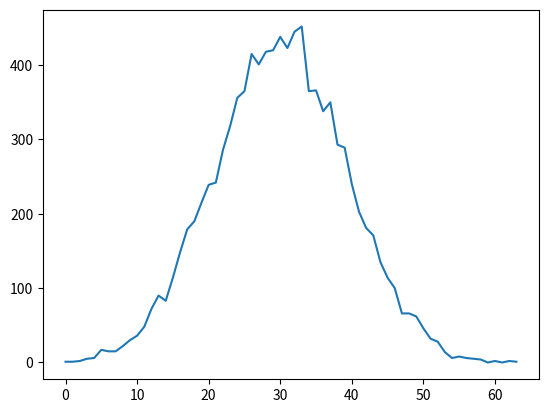

The matplotlib source for this figure:
def random_sample(n, a=0, b=9):
    from random import randint
    return [ randint(a, b) for _ in range(n) ]

def sum_samples(a, b):
    if len(a) != len(b):
        raise "len(a) != len(b)"
    return [ a[i] + b[i] for i in range(len(a)) ]

def distribution(sample):
    begin = min(sample)

    freq = [0] * (max(sample) - begin + 1)
    for i in sample:
        freq[i - begin] += 1
    return freq

samples = [
    random_sample(10000) for _ in range(10)
]

sample_sum = [0] * len(samples[0])
for sample in samples:
    sample_sum = sum_samples(sample_sum, sample)

#print("Samples:")
#for sample in samples:
#    print(sample)
#print("="*30)
#print("Sample Sum:")
#print(sample_sum)

from matplotlib import pyplot as plt

#plt.hist(sample_sum)
#plt.stairs(distribution(sample_sum), fill=True)
plt.plot(distribution(sample_sum))
plt.show()